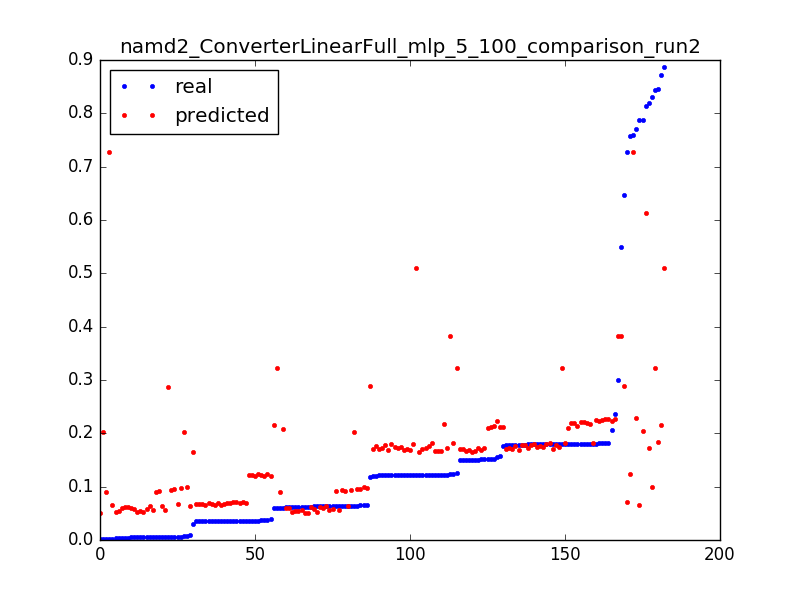

The file beside this chart, header and first rows:
0.06037315767365271, 0.0900184773576, 0.050955414012738856
0.5501, 0.3834, 0.003185
0.3002, 0.3829, 0.006369
0.1238, 0.3825, 0.009554
0.646, 0.2887, 0.003185
0.1181, 0.288, 0.006369
0.005699, 0.2872, 0.009554
0.8185, 0.1734, 0.003185
0.1228, 0.1729, 0.006369
0.1516, 0.1725, 0.009554
0.1503, 0.1721, 0.01274
0.1215, 0.1717, 0.01592
0.15, 0.1712, 0.01911
0.1215, 0.1708, 0.02229
0.15, 0.1704, 0.02548
0.1214, 0.1699, 0.02866
0.1501, 0.1695, 0.03185
0.1215, 0.169, 0.03503
0.1212, 0.1686, 0.03822
0.1512, 0.1682, 0.0414
0.122, 0.1677, 0.04459
0.1503, 0.1673, 0.04777
0.1219, 0.1668, 0.05096
0.1218, 0.1664, 0.05414
0.15, 0.166, 0.05732
0.1215, 0.1655, 0.06051
0.1501, 0.1651, 0.06369
0.03003, 0.1647, 0.06688
0.7282, 0.07142, 0.003185
0.03527, 0.07112, 0.006369
0.03515, 0.07081, 0.009554
0.03514, 0.07051, 0.01274
0.03514, 0.07021, 0.01592
0.03528, 0.0699, 0.01911
0.03513, 0.0696, 0.02229
0.03524, 0.06929, 0.02548
0.03508, 0.06899, 0.02866
0.03503, 0.06869, 0.03185
0.03507, 0.06838, 0.03503
0.03481, 0.06808, 0.03822
0.006283, 0.06778, 0.0414
0.03489, 0.06747, 0.04459
0.03494, 0.06717, 0.04777
0.03509, 0.06687, 0.05096
0.03508, 0.06656, 0.05414
0.03508, 0.06626, 0.05732
0.03497, 0.06595, 0.06051
0.002658, 0.06565, 0.06369
0.8133, 0.613, 0.003185
0.7586, 0.7281, 0.003185
0.002328, 0.7279, 0.006369
0.8722, 0.2151, 0.003185
0.1518, 0.2143, 0.006369
0.1803, 0.2135, 0.009554
0.1517, 0.2127, 0.01274
0.157, 0.2119, 0.01592
0.1765, 0.2111, 0.01911
0.1516, 0.2103, 0.02229
0.1801, 0.2095, 0.02548
0.06059, 0.2087, 0.02866
0.7582, 0.1239, 0.003185
... 122 more rows
